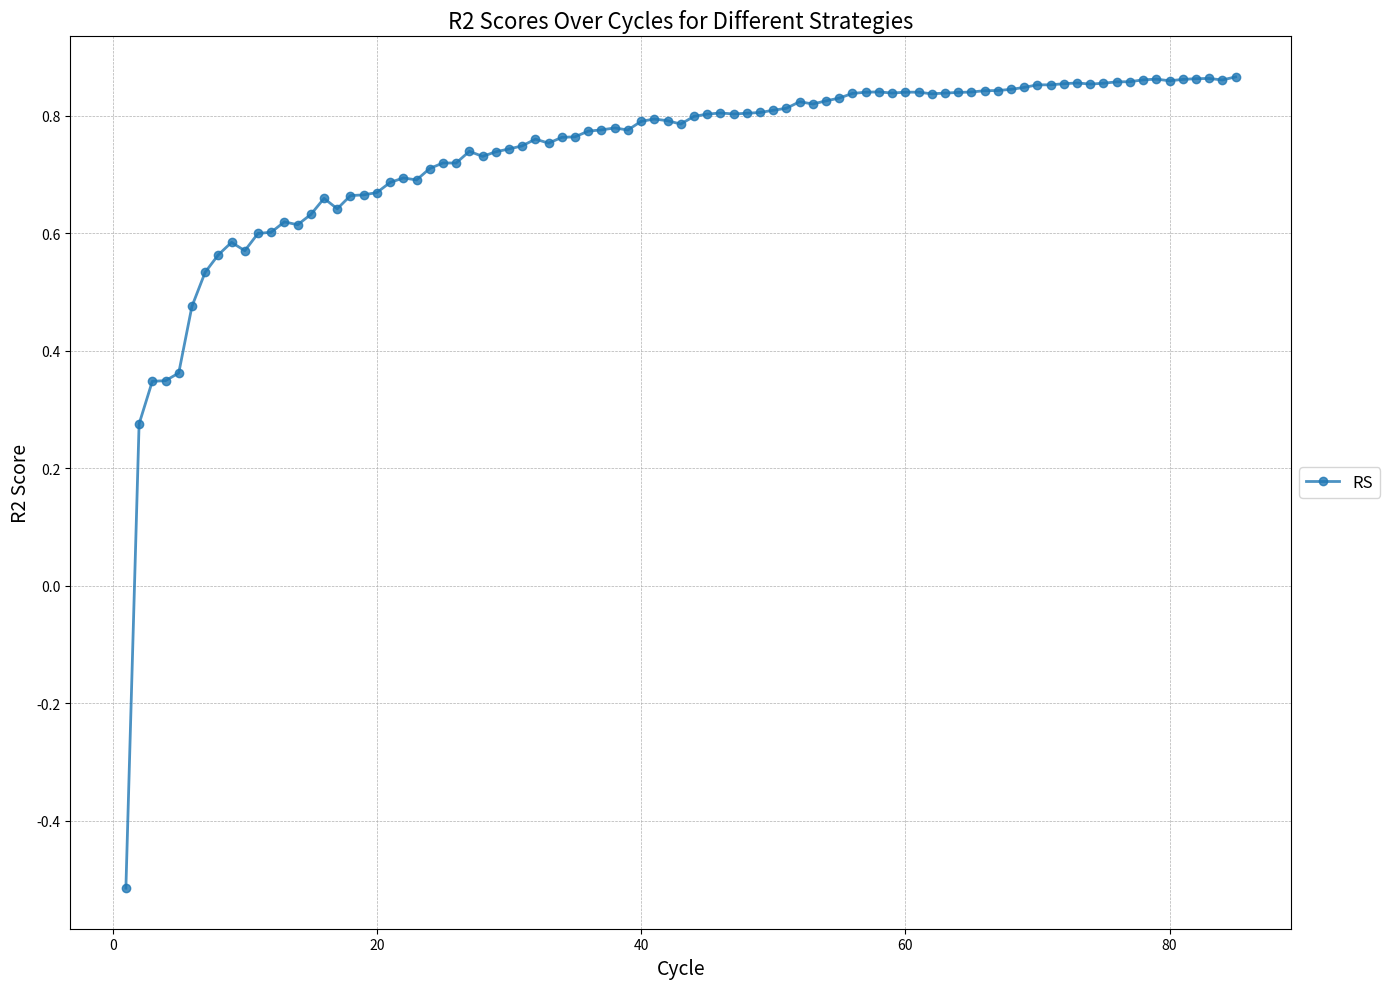

Write Python code to recreate this figure.
import matplotlib.pyplot as plt
#100+
results_uci = {'RS': [0.6266, 0.6449, 0.6554, 0.7167, 0.709, 0.8064, 0.7688, 0.7731, 0.7441, 0.752, 0.75, 0.7069, 0.7226, 0.7968, 0.7799, 0.7817, 0.8138, 0.7824, 0.7948, 0.8248, 0.8258, 0.8052, 0.8259, 0.8042, 0.8375, 0.8629, 0.8742, 0.8609, 0.8413, 0.8479, 0.8688, 0.8754, 0.8377, 0.8222, 0.8017, 0.7657, 0.7816, 0.7803, 0.7007, 0.7533, 0.7697, 0.7236, 0.7202, 0.7823, 0.7403, 0.7388, 0.7472, 0.7182, 0.7538, 0.7445, 0.7755, 0.835, 0.8936, 0.9261, 0.9531, 0.9379, 0.9593, 0.9487, 0.9397, 0.9389, 0.9372, 0.9196, 0.9456, 0.9521, 0.9244, 0.908, 0.9311, 0.9328, 0.9159, 0.8967],
           'LL4AL': [0.6266, 0.5097, 0.6201, 0.6662, 0.7788, 0.81, 0.7896, 0.7697, 0.7983, 0.7778, 0.7426, 0.7681, 0.7123, 0.7069, 0.7252, 0.759, 0.7683, 0.7684, 0.7129, 0.7421, 0.6565, 0.6537, 0.646, 0.6642, 0.6931, 0.7193, 0.6355, 0.6253, 0.6044, 0.6395, 0.8406, 0.8204, 0.908, 0.9118, 0.9277, 0.9172, 0.8737, 0.87, 0.8838, 0.8829, 0.8939, 0.897, 0.8896, 0.8143, 0.8245, 0.8215, 0.867, 0.8675, 0.861, 0.8291, 0.8505, 0.8314, 0.8415, 0.8542, 0.8794, 0.8678, 0.892, 0.8741, 0.9122, 0.8625, 0.8842, 0.8938, 0.8643, 0.8232, 0.876, 0.8411, 0.8327, 0.85, 0.8374, 0.8944],
           'LCMD': [0.6266, 0.5794, 0.6662, 0.6654, 0.6528, 0.6576, 0.6821, 0.7013, 0.7984, 0.8122, 0.8207, 0.8241, 0.8654, 0.8451, 0.8601, 0.8663, 0.8702, 0.8741, 0.8782, 0.8878, 0.8763, 0.8805, 0.862, 0.8478, 0.8397, 0.8544, 0.869, 0.8666, 0.8622, 0.8688, 0.8453, 0.8766, 0.8595, 0.8488, 0.8809, 0.9186, 0.9025, 0.9014, 0.9112, 0.9064, 0.9124, 0.889, 0.892, 0.8913, 0.889, 0.8954, 0.9047, 0.9117, 0.8951, 0.8996, 0.917, 0.9014, 0.8905, 0.9158, 0.8959, 0.8936, 0.9166, 0.9168, 0.899, 0.8737, 0.8867, 0.8719, 0.8857, 0.8825, 0.8906, 0.8857, 0.8867, 0.8748, 0.8726, 0.859],
           'MCD': [0.6266, 0.6426, 0.6293, 0.6164, 0.5316, 0.6838, 0.7, 0.7773, 0.8183, 0.7842, 0.8039, 0.7579, 0.7294, 0.8011, 0.7391, 0.6992, 0.7802, 0.8165, 0.807, 0.7914, 0.7764, 0.8155, 0.7943, 0.8109, 0.831, 0.851, 0.8834, 0.8938, 0.8766, 0.9203, 0.9376, 0.9246, 0.9074, 0.9342, 0.9367, 0.9157, 0.9192, 0.9406, 0.9124, 0.9335, 0.9131, 0.8989, 0.909, 0.894, 0.8274, 0.8688, 0.8753, 0.8794, 0.9152, 0.8879, 0.8949, 0.9217, 0.8983, 0.8995, 0.8912, 0.8948, 0.8818, 0.879, 0.9054, 0.9132, 0.9105, 0.9401, 0.9586, 0.9495, 0.9383, 0.9603, 0.9552, 0.9474, 0.9261, 0.94],
           'EGAL': [0.6266, 0.7263, 0.7394, 0.8595, 0.857, 0.8422, 0.878, 0.831, 0.8165, 0.886, 0.8865, 0.9109, 0.8972, 0.891, 0.8839, 0.884, 0.8833, 0.9085, 0.8842, 0.8857, 0.8985, 0.9089, 0.8783, 0.8854, 0.8728, 0.9062, 0.8414, 0.9077, 0.8855, 0.91, 0.9139, 0.8825, 0.9046, 0.9051, 0.8766, 0.8575, 0.8653, 0.8676, 0.9171, 0.913, 0.9508, 0.9566, 0.951, 0.9513, 0.927, 0.9409, 0.9304, 0.9134, 0.9314, 0.9174, 0.9123, 0.9129, 0.9265, 0.9369, 0.9284, 0.9278, 0.9023, 0.9348, 0.9181, 0.927, 0.9306, 0.9433, 0.9292, 0.9342, 0.9394, 0.9421, 0.9283, 0.935, 0.9445, 0.9325],
           'BayesianAL': [0.6266, 0.6435, 0.7002, 0.6269, 0.7626, 0.8181, 0.8546, 0.788, 0.8139, 0.8494, 0.8627, 0.8812, 0.8904, 0.9088, 0.9168, 0.8592, 0.8947, 0.9162, 0.8414, 0.8739, 0.8264, 0.8584, 0.8558, 0.8455, 0.9025, 0.8949, 0.8978, 0.9116, 0.9291, 0.9176, 0.907, 0.8944, 0.841, 0.8152, 0.8338, 0.8199, 0.8036, 0.9058, 0.9159, 0.9094, 0.9138, 0.9106, 0.9061, 0.9023, 0.9083, 0.925, 0.9127, 0.9223, 0.9155, 0.8637, 0.8648, 0.8987, 0.8988, 0.8916, 0.8873, 0.9064, 0.8679, 0.9064, 0.8918, 0.8766, 0.9071, 0.9228, 0.8817, 0.9187, 0.9319, 0.9264, 0.9188, 0.9302, 0.9048, 0.9074],
           'GSx': [0.6266, 0.6253, 0.5522, 0.4737, 0.4969, 0.5609, 0.5695, 0.6269, 0.751, 0.7353, 0.7437, 0.7533, 0.8642, 0.7753, 0.8401, 0.8812, 0.8805, 0.8343, 0.934, 0.9125, 0.9639, 0.9518, 0.9519, 0.9485, 0.9675, 0.9721, 0.9781, 0.9787, 0.9726, 0.9686, 0.9611, 0.9604, 0.9714, 0.9721, 0.969, 0.9576, 0.9553, 0.9617, 0.9572, 0.9578, 0.9622, 0.9562, 0.957, 0.962, 0.9595, 0.9616, 0.948, 0.9348, 0.9414, 0.9258, 0.9205, 0.9433, 0.9324, 0.9315, 0.9213, 0.9262, 0.9313, 0.9315, 0.9322, 0.9187, 0.9101, 0.9357, 0.9212, 0.9278, 0.8996, 0.9201, 0.9137, 0.9558, 0.9252, 0.8984],
           'GSy': [0.6266, 0.5423, 0.4882, 0.4378, 0.6281, 0.6132, 0.5699, 0.6061, 0.6004, 0.6322, 0.6647, 0.7295, 0.7341, 0.8049, 0.7999, 0.8182, 0.831, 0.8703, 0.8778, 0.8661, 0.9034, 0.8586, 0.8791, 0.8891, 0.8726, 0.87, 0.7646, 0.7962, 0.8307, 0.8418, 0.8717, 0.8502, 0.8022, 0.8322, 0.8597, 0.8025, 0.8123, 0.8154, 0.8107, 0.7933, 0.8178, 0.7718, 0.8209, 0.852, 0.8493, 0.8324, 0.8997, 0.8847, 0.8928, 0.8821, 0.8875, 0.934, 0.9022, 0.9511, 0.9352, 0.935, 0.9106, 0.9297, 0.9259, 0.9182, 0.9542, 0.9326, 0.9439, 0.9468, 0.9371, 0.9344, 0.9363, 0.9612, 0.9297, 0.9335],
           'GSi': [0.6266, 0.7019, 0.698, 0.6868, 0.729, 0.7677, 0.7543, 0.7387, 0.8104, 0.8876, 0.8107, 0.9194, 0.9259, 0.9452, 0.932, 0.9132, 0.9226, 0.901, 0.8965, 0.9044, 0.8976, 0.9064, 0.9032, 0.9109, 0.8896, 0.8867, 0.904, 0.8949, 0.8785, 0.8787, 0.9089, 0.9105, 0.8884, 0.8262, 0.8867, 0.9208, 0.9352, 0.924, 0.9316, 0.918, 0.9509, 0.9486, 0.9625, 0.9489, 0.9514, 0.9477, 0.9607, 0.9624, 0.9478, 0.9345, 0.9028, 0.9121, 0.8747, 0.9011, 0.9036, 0.9067, 0.916, 0.9061, 0.9052, 0.8948, 0.8741, 0.9059, 0.9032, 0.8973, 0.9206, 0.9094, 0.9036, 0.9294, 0.9303, 0.9335],
           'GSBAG': [0.6266, 0.5458, 0.7157, 0.7376, 0.6481, 0.6694, 0.736, 0.8283, 0.8569, 0.8497, 0.8521, 0.8584, 0.8896, 0.8747, 0.8503, 0.8093, 0.8666, 0.8688, 0.8545, 0.8973, 0.9224, 0.8969, 0.8886, 0.88, 0.8856, 0.8825, 0.8906, 0.8719, 0.8713, 0.9162, 0.8985, 0.8844, 0.9131, 0.9038, 0.9053, 0.9101, 0.8993, 0.8699, 0.8618, 0.8744, 0.8902, 0.8888, 0.8851, 0.9186, 0.9085, 0.9027, 0.9184, 0.9135, 0.9476, 0.9118, 0.9119, 0.9122, 0.9222, 0.924, 0.9338, 0.9281, 0.9317, 0.9443, 0.9314, 0.9313, 0.9061, 0.9165, 0.9223, 0.9195, 0.9214, 0.9124, 0.9037, 0.9086, 0.906, 0.9352]
           }
results_BFRC_cs = {'RS': [0.8102, 0.8157, 0.773, 0.8787, 0.8374, 0.8709, 0.9054, 0.9193, 0.9158, 0.917],
                   'LL4AL': [0.8102, 0.8875, 0.8864, 0.9026, 0.8977, 0.8782, 0.8794, 0.8981, 0.9125, 0.9425],
                   'LCMD': [0.8102, 0.8301, 0.842, 0.8643, 0.9143, 0.9433, 0.9411, 0.9367, 0.9197, 0.9221],
                   'MCD': [0.8102, 0.914, 0.9054, 0.9034, 0.8737, 0.9367, 0.9353, 0.9621, 0.9499, 0.9559],
                   'EGAL': [0.8102, 0.8911, 0.9151, 0.9043, 0.9234, 0.9117, 0.9268, 0.9318, 0.9269, 0.9313],
                   'BayesianAL': [0.8102, 0.8525, 0.8748, 0.9306, 0.9224, 0.9188, 0.9034, 0.882, 0.9016, 0.9318],
                   'GSx': [0.8102, 0.9042, 0.9223, 0.9215, 0.9074, 0.924, 0.915, 0.9164, 0.9187, 0.9433],
                   'GSy': [0.8102, 0.8605, 0.8672, 0.9274, 0.9505, 0.9589, 0.9605, 0.946, 0.9619, 0.9623],
                   'GSi': [0.8102, 0.8414, 0.8564, 0.8597, 0.9234, 0.9268, 0.9274, 0.9527, 0.9531, 0.9655],
                   'GSBAG': [0.8102, 0.9466, 0.9531, 0.9431, 0.9393, 0.9337, 0.952, 0.9507, 0.9347, 0.943]
                   }

results_BFRC_fs = {'RS': [0.9292, 0.945, 0.9216, 0.9301, 0.9102, 0.9378, 0.9329, 0.9432, 0.9314],
                   'LL4AL': [0.9292, 0.9484, 0.9434, 0.9479, 0.9525, 0.9254, 0.8965, 0.8962, 0.8919],
                   'LCMD': [0.9292, 0.9539, 0.928, 0.9525, 0.9348, 0.9482, 0.9389, 0.9375, 0.9368],
                   'MCD': [0.9292, 0.9483, 0.9383, 0.9421, 0.9373, 0.9362, 0.9325, 0.9317, 0.9114],
                   'EGAL': [0.9292, 0.9343, 0.9381, 0.9387, 0.9121, 0.9158, 0.9094, 0.919, 0.9137],
                   'BayesianAL': [0.9292, 0.9459, 0.9332, 0.9453, 0.9417, 0.9529, 0.9502, 0.9495, 0.9332],
                   'GSx': [0.9292, 0.9363, 0.9277, 0.9411, 0.9306, 0.929, 0.9149, 0.9255, 0.9184],
                   'GSy': [0.9292, 0.9426, 0.9388, 0.9558, 0.9152, 0.939, 0.916, 0.8954, 0.8953],
                   'GSi': [0.9292, 0.938, 0.9333, 0.958, 0.9408, 0.9294, 0.9224, 0.9185, 0.9319],
                   'GSBAG': [0.9292, 0.9301, 0.9, 0.903, 0.9071, 0.8729, 0.8835, 0.8672, 0.9055]
                   }

results_BFRC_sts = {'RS': [0.8929, 0.8857, 0.8876, 0.8801, 0.9539, 0.9481, 0.9421, 0.9516, 0.9483, 0.939],
                    'LL4AL': [0.8929, 0.8949, 0.8912, 0.8803, 0.8765, 0.8971, 0.899, 0.8851, 0.9053, 0.8846],
                    'LCMD': [0.8929, 0.842, 0.816, 0.9517, 0.9612, 0.9617, 0.9618, 0.9537, 0.9532, 0.9488],
                    'MCD': [0.8929, 0.8577, 0.8292, 0.8359, 0.8152, 0.8115, 0.8402, 0.8487, 0.9628, 0.9635],
                    'EGAL': [0.8929, 0.8614, 0.8152, 0.9569, 0.9651, 0.9738, 0.9802, 0.9693, 0.9575, 0.9495],
                    'BayesianAL': [0.8929, 0.8901, 0.8818, 0.8694, 0.868, 0.8837, 0.97, 0.9646, 0.9694, 0.9696],
                    'GSx': [0.8929, 0.8638, 0.8615, 0.8808, 0.8848, 0.8815, 0.8491, 0.8472, 0.8446, 0.9749],
                    'GSy': [0.8929, 0.8891, 0.9511, 0.9204, 0.9134, 0.914, 0.9149, 0.9246, 0.9336, 0.9305],
                    'GSi': [0.8929, 0.9481, 0.9444, 0.9478, 0.9757, 0.9752, 0.9645, 0.9618, 0.9592, 0.9505],
                    'GSBAG': [0.8929, 0.9487, 0.9458, 0.9189, 0.9019, 0.9139, 0.9064, 0.9361, 0.9402, 0.9228]}

results_pullout_fmax = {'RS': [0.9592, 0.9803, 0.9848, 0.9947, 0.9854, 0.9913, 0.9937, 0.9922, 0.989, 0.9916, 0.9939, 0.9942, 0.9941, 0.9949, 0.9946, 0.9935, 0.9941, 0.9932, 0.996, 0.9965, 0.9942, 0.9947, 0.9946, 0.9961, 0.9945, 0.9962, 0.9975, 0.9958, 0.997, 0.9973, 0.9976, 0.9972, 0.9968, 0.9959, 0.9962, 0.9973, 0.9977, 0.9975, 0.9975, 0.998, 0.998, 0.9979, 0.9975, 0.9979, 0.9983, 0.9974, 0.997, 0.997, 0.9972, 0.9972, 0.9976, 0.9968, 0.9949, 0.9959, 0.9957, 0.9956, 0.9963, 0.9956, 0.9961, 0.996],
                'LL4AL': [0.9592, 0.9774, 0.9847, 0.9865, 0.9839, 0.9931, 0.9942, 0.9941, 0.9951, 0.9944, 0.996, 0.9947, 0.995, 0.9957, 0.9939, 0.9926, 0.991, 0.9934, 0.9955, 0.9952, 0.9956, 0.9928, 0.996, 0.9954, 0.9953, 0.9946, 0.9934, 0.9954, 0.9956, 0.9962, 0.9956, 0.9959, 0.9948, 0.9961, 0.9966, 0.9914, 0.9953, 0.9946, 0.9965, 0.9968, 0.9963, 0.996, 0.9963, 0.9935, 0.9958, 0.9954, 0.9956, 0.9952, 0.9969, 0.9959, 0.9963, 0.9953, 0.9962, 0.9957, 0.9958, 0.9944, 0.9963, 0.9955, 0.9961, 0.9954],
                'LCMD': [0.9592, 0.993, 0.9935, 0.9918, 0.9951, 0.9963, 0.9959, 0.9962, 0.996, 0.9965, 0.9923, 0.9943, 0.9965, 0.9958, 0.9966, 0.9941, 0.9964, 0.9976, 0.9987, 0.996, 0.998, 0.9964, 0.9976, 0.9985, 0.996, 0.9979, 0.9978, 0.9986, 0.9985, 0.9979, 0.9985, 0.9985, 0.9973, 0.9978, 0.9981, 0.9987, 0.9985, 0.9984, 0.9985, 0.9983, 0.9981, 0.9982, 0.9985, 0.9987, 0.9981, 0.9985, 0.9984, 0.9986, 0.9975, 0.9971, 0.9972, 0.9963, 0.9934, 0.9946, 0.994, 0.9929, 0.9926, 0.9937, 0.9942, 0.9939],
                'MCD': [0.9592, 0.9789, 0.9834, 0.9877, 0.9918, 0.9931, 0.9931, 0.9921, 0.9917, 0.9928, 0.9948, 0.9942, 0.9922, 0.992, 0.9943, 0.9937, 0.9903, 0.995, 0.9942, 0.9944, 0.994, 0.9936, 0.9949, 0.9949, 0.995, 0.9951, 0.9939, 0.9962, 0.9975, 0.998, 0.9979, 0.9949, 0.9957, 0.9955, 0.9964, 0.9944, 0.9956, 0.9962, 0.9959, 0.9946, 0.9954, 0.9951, 0.9951, 0.9945, 0.9944, 0.9964, 0.9943, 0.9965, 0.9963, 0.9962, 0.9962, 0.9958, 0.9964, 0.9963, 0.9961, 0.9958, 0.9964, 0.9963, 0.9963, 0.9959],
                'EGAL': [0.9592, 0.9922, 0.9947, 0.9931, 0.9943, 0.9934, 0.9955, 0.9916, 0.9946, 0.9973, 0.997, 0.9971, 0.9971, 0.9973, 0.9978, 0.9946, 0.9974, 0.9971, 0.997, 0.9967, 0.9977, 0.9979, 0.9976, 0.9964, 0.9975, 0.9967, 0.9967, 0.9966, 0.9967, 0.997, 0.9961, 0.9964, 0.9975, 0.9964, 0.9965, 0.9969, 0.9977, 0.9973, 0.9967, 0.9972, 0.9968, 0.9963, 0.9968, 0.9967, 0.9966, 0.9966, 0.9972, 0.9968, 0.9969, 0.9963, 0.9972, 0.9973, 0.9964, 0.9958, 0.997, 0.9973, 0.9977, 0.9972, 0.9969, 0.997],
                'BayesianAL': [0.9592, 0.9771, 0.9849, 0.9714, 0.9917, 0.9934, 0.9938, 0.9945, 0.9952, 0.9946, 0.9952, 0.995, 0.9947, 0.9945, 0.9949, 0.995, 0.9944, 0.9731, 0.9947, 0.9951, 0.996, 0.9957, 0.9956, 0.9955, 0.9956, 0.9953, 0.9955, 0.9956, 0.9955, 0.9956, 0.9956, 0.996, 0.9946, 0.9949, 0.9962, 0.9955, 0.9958, 0.996, 0.9954, 0.9939, 0.9932, 0.9921, 0.9915, 0.993, 0.9929, 0.9888, 0.9944, 0.9937, 0.994, 0.9958, 0.9975, 0.9968, 0.9948, 0.9973, 0.9969, 0.9965, 0.9967, 0.9958, 0.9964, 0.9967],
                'GSx': [0.9592, 0.9899, 0.9919, 0.993, 0.9943, 0.9948, 0.9962, 0.996, 0.9954, 0.9939, 0.9959, 0.9959, 0.9962, 0.996, 0.9965, 0.9964, 0.996, 0.996, 0.9968, 0.9946, 0.9963, 0.9952, 0.9962, 0.9971, 0.9965, 0.9963, 0.9964, 0.9963, 0.9958, 0.9962, 0.996, 0.9966, 0.9949, 0.9963, 0.9958, 0.9947, 0.9962, 0.9966, 0.9945, 0.9961, 0.9955, 0.9958, 0.9945, 0.9942, 0.9934, 0.9927, 0.9922, 0.9947, 0.995, 0.996, 0.9949, 0.9946, 0.9953, 0.9955, 0.9954, 0.9976, 0.9973, 0.9966, 0.9952, 0.9943],
                'GSy': [0.9592, 0.9759, 0.9927, 0.9935, 0.9932, 0.9923, 0.9935, 0.9941, 0.9929, 0.994, 0.9956, 0.9967, 0.9969, 0.9969, 0.995, 0.9966, 0.9976, 0.9974, 0.9974, 0.9978, 0.996, 0.995, 0.9927, 0.9952, 0.9964, 0.9956, 0.9948, 0.9962, 0.9963, 0.9959, 0.9945, 0.9959, 0.9966, 0.9961, 0.9957, 0.9958, 0.9965, 0.9962, 0.9961, 0.9964, 0.9954, 0.9965, 0.9965, 0.9969, 0.9962, 0.9969, 0.9961, 0.9969, 0.9962, 0.9948, 0.9962, 0.9965, 0.9962, 0.9966, 0.9962, 0.9964, 0.9964, 0.9962, 0.9955, 0.9965],
                'GSi': [0.9592, 0.9929, 0.9937, 0.9932, 0.995, 0.9957, 0.9956, 0.9954, 0.9967, 0.9966, 0.9967, 0.9976, 0.9976, 0.9977, 0.998, 0.9981, 0.9971, 0.9974, 0.9983, 0.9978, 0.996, 0.9979, 0.998, 0.9977, 0.9975, 0.9977, 0.9979, 0.9979, 0.9984, 0.9981, 0.9982, 0.9979, 0.9986, 0.9976, 0.998, 0.9984, 0.9984, 0.998, 0.9979, 0.9977, 0.9977, 0.9983, 0.9982, 0.9984, 0.9979, 0.9978, 0.9985, 0.9981, 0.9983, 0.9981, 0.9988, 0.999, 0.9964, 0.9984, 0.9987, 0.9979, 0.9982, 0.9977, 0.9961, 0.9982],
                'GSBAG': [0.9592, 0.9922, 0.994, 0.9941, 0.9954, 0.9956, 0.9953, 0.9935, 0.9946, 0.9949, 0.9939, 0.9952, 0.9948, 0.9944, 0.9956, 0.9937, 0.9952, 0.9949, 0.9954, 0.9956, 0.9948, 0.995, 0.9954, 0.9952, 0.9965, 0.9943, 0.9957, 0.9954, 0.9947, 0.9958, 0.9964, 0.9949, 0.9949, 0.9955, 0.9927, 0.9938, 0.995, 0.994, 0.9946, 0.9953, 0.996, 0.9971, 0.9915, 0.9973, 0.9975, 0.9952, 0.9964, 0.9965, 0.9965, 0.9973, 0.9968, 0.9972, 0.9966, 0.9965, 0.9967, 0.9966, 0.9962, 0.9962, 0.9957, 0.9957]}

results_pullout_ifss = {'RS': [0.9323, 0.9443, 0.9417, 0.9601, 0.9666, 0.981, 0.9679, 0.9681, 0.9672, 0.9649, 0.9616, 0.9667, 0.9688, 0.9642, 0.9652, 0.98, 0.9773, 0.9739, 0.9783, 0.9811, 0.9819, 0.9782, 0.977, 0.9802, 0.9806, 0.9816, 0.9799, 0.9817, 0.9778, 0.981, 0.9813, 0.9759, 0.973, 0.9797, 0.9797, 0.9489, 0.9828, 0.9772, 0.9767, 0.9782, 0.9721, 0.98, 0.9784, 0.9741, 0.9774, 0.9735, 0.9782, 0.9693, 0.9786, 0.9797, 0.9796, 0.9787, 0.979, 0.9765, 0.9804, 0.9779, 0.981, 0.9754, 0.9739, 0.9795],
                        'LL4AL': [0.9323, 0.9324, 0.9297, 0.9184, 0.9289, 0.9515, 0.9677, 0.9683, 0.9703, 0.9792, 0.9795, 0.9768, 0.9732, 0.9785, 0.9753, 0.9734, 0.977, 0.9746, 0.9768, 0.9791, 0.9741, 0.9787, 0.9731, 0.9788, 0.9737, 0.979, 0.9786, 0.9779, 0.9744, 0.973, 0.9731, 0.9799, 0.9813, 0.9809, 0.9783, 0.9782, 0.9796, 0.9772, 0.978, 0.9787, 0.9785, 0.979, 0.9777, 0.9797, 0.9802, 0.9756, 0.98, 0.9773, 0.979, 0.9745, 0.9768, 0.9753, 0.9788, 0.9791, 0.9809, 0.9799, 0.981, 0.9782, 0.9793, 0.9786],
                        'LCMD': [0.9323, 0.944, 0.9407, 0.9429, 0.9428, 0.9501, 0.963, 0.9764, 0.9804, 0.9822, 0.9822, 0.9802, 0.9804, 0.9791, 0.9799, 0.9794, 0.9787, 0.977, 0.9782, 0.9778, 0.9764, 0.9732, 0.9771, 0.9781, 0.9798, 0.977, 0.9818, 0.9769, 0.9762, 0.9774, 0.9766, 0.9795, 0.9779, 0.978, 0.9781, 0.978, 0.9799, 0.9815, 0.9803, 0.9804, 0.9796, 0.9787, 0.9776, 0.9787, 0.9812, 0.9792, 0.9799, 0.9791, 0.983, 0.9802, 0.9763, 0.9792, 0.9825, 0.9768, 0.9755, 0.9753, 0.9793, 0.9797, 0.9771, 0.9795],
                        'MCD': [0.9323, 0.942, 0.9396, 0.9623, 0.9722, 0.9727, 0.9611, 0.969, 0.9722, 0.9742, 0.9759, 0.9766, 0.9757, 0.979, 0.9767, 0.9778, 0.9778, 0.9759, 0.9804, 0.9801, 0.9773, 0.9773, 0.9761, 0.9741, 0.974, 0.9729, 0.9737, 0.9742, 0.974, 0.9758, 0.9758, 0.9748, 0.9766, 0.9761, 0.9765, 0.9788, 0.9764, 0.9737, 0.9732, 0.9683, 0.9768, 0.978, 0.9762, 0.9739, 0.9802, 0.9772, 0.9776, 0.9783, 0.9763, 0.9796, 0.9798, 0.978, 0.9793, 0.9768, 0.9788, 0.9794, 0.979, 0.9785, 0.9775, 0.9756],
                        'EGAL': [0.9323, 0.9438, 0.9491, 0.9467, 0.954, 0.9605, 0.9763, 0.9794, 0.9777, 0.9768, 0.9773, 0.9761, 0.9747, 0.9749, 0.9757, 0.9736, 0.9687, 0.9728, 0.9668, 0.9679, 0.976, 0.9644, 0.9674, 0.9648, 0.9685, 0.9646, 0.9756, 0.9737, 0.9766, 0.9759, 0.9787, 0.9789, 0.9757, 0.9755, 0.9752, 0.9661, 0.9791, 0.9785, 0.9786, 0.9788, 0.9745, 0.9789, 0.9754, 0.9773, 0.9789, 0.9812, 0.9809, 0.9743, 0.9771, 0.9753, 0.9782, 0.9802, 0.9702, 0.9801, 0.9775, 0.9788, 0.9774, 0.9727, 0.972, 0.9778],
                        'BayesianAL': [0.9323, 0.9168, 0.9351, 0.9379, 0.9375, 0.953, 0.9686, 0.9775, 0.9763, 0.9732, 0.9752, 0.9753, 0.975, 0.9695, 0.9772, 0.9759, 0.9536, 0.9715, 0.9722, 0.9685, 0.9664, 0.9703, 0.9661, 0.9613, 0.9589, 0.9672, 0.975, 0.9619, 0.971, 0.9678, 0.9629, 0.971, 0.9629, 0.9688, 0.9668, 0.9674, 0.9678, 0.9641, 0.9685, 0.9691, 0.965, 0.9663, 0.9696, 0.9662, 0.9635, 0.9762, 0.9752, 0.9765, 0.9767, 0.9711, 0.9647, 0.9764, 0.9731, 0.9782, 0.9783, 0.977, 0.9797, 0.9743, 0.9771, 0.9792],
                        'GSx': [0.9323, 0.9308, 0.9291, 0.9473, 0.9687, 0.9686, 0.9692, 0.9654, 0.9642, 0.9657, 0.9678, 0.9712, 0.9723, 0.9726, 0.9677, 0.9699, 0.9677, 0.9644, 0.9593, 0.9639, 0.9664, 0.9548, 0.9594, 0.9738, 0.9683, 0.9754, 0.9677, 0.9741, 0.9783, 0.973, 0.9749, 0.9772, 0.9728, 0.9759, 0.9761, 0.9662, 0.9794, 0.9735, 0.9777, 0.9746, 0.9707, 0.9747, 0.9762, 0.9746, 0.9747, 0.9735, 0.978, 0.9736, 0.9744, 0.9736, 0.9703, 0.9751, 0.9771, 0.9727, 0.9763, 0.9739, 0.9761, 0.9751, 0.9716, 0.9777],
                        'GSy': [0.9323, 0.9388, 0.9495, 0.9559, 0.9636, 0.9749, 0.9757, 0.9732, 0.9768, 0.9757, 0.9732, 0.9769, 0.9786, 0.979, 0.9795, 0.9714, 0.9788, 0.9754, 0.9735, 0.9742, 0.977, 0.9736, 0.9741, 0.9725, 0.9728, 0.9768, 0.9778, 0.9779, 0.9769, 0.9787, 0.9799, 0.9785, 0.9792, 0.978, 0.9774, 0.977, 0.9767, 0.9787, 0.9781, 0.9783, 0.9749, 0.974, 0.9789, 0.9752, 0.9769, 0.9756, 0.9783, 0.9786, 0.9787, 0.9785, 0.9797, 0.9786, 0.9786, 0.9789, 0.9781, 0.9778, 0.9722, 0.9767, 0.9702, 0.9747],
                        'GSi': [0.9323, 0.9399, 0.9434, 0.9442, 0.9501, 0.9552, 0.9654, 0.9686, 0.9684, 0.9673, 0.9659, 0.9718, 0.9691, 0.9682, 0.9566, 0.9563, 0.9672, 0.9667, 0.9588, 0.986, 0.9836, 0.9792, 0.9805, 0.978, 0.9751, 0.9811, 0.9763, 0.9736, 0.9737, 0.9717, 0.9782, 0.976, 0.9772, 0.9776, 0.977, 0.9735, 0.9815, 0.9807, 0.9802, 0.9749, 0.9784, 0.981, 0.9812, 0.978, 0.9773, 0.9775, 0.9823, 0.9776, 0.98, 0.98, 0.9787, 0.9801, 0.9816, 0.9797, 0.9823, 0.9816, 0.9796, 0.9755, 0.9737, 0.9795],
                        'GSBAG': [0.9323, 0.9315, 0.9412, 0.9401, 0.9478, 0.9539, 0.9727, 0.9791, 0.9758, 0.9744, 0.9766, 0.9787, 0.9776, 0.977, 0.9779, 0.9753, 0.9746, 0.9742, 0.9696, 0.9755, 0.9771, 0.974, 0.9747, 0.9735, 0.9732, 0.9748, 0.9757, 0.9766, 0.9771, 0.975, 0.9743, 0.9756, 0.9736, 0.9759, 0.9772, 0.9714, 0.9764, 0.9766, 0.9748, 0.9792, 0.9687, 0.9785, 0.9789, 0.9765, 0.9784, 0.9759, 0.9759, 0.9723, 0.9788, 0.9763, 0.9745, 0.9707, 0.9762, 0.976, 0.9682, 0.9764, 0.9744, 0.9755, 0.9766, 0.9786]}


f11nonlin = {'RS': [-0.5066, -0.7852, 0.0729, 0.3617, 0.4579, 0.4804, 0.4709, 0.5417, 0.5862, 0.5744, 0.587, 0.5918, 0.5935, 0.5908, 0.613, 0.6373, 0.646, 0.6401, 0.6591, 0.6641, 0.6777, 0.6804, 0.6828, 0.6855, 0.6822, 0.678, 0.6791, 0.6879, 0.7099, 0.7106, 0.7084, 0.7179, 0.722, 0.723, 0.7196, 0.7203, 0.7222, 0.7271, 0.73, 0.7286, 0.7289, 0.7318, 0.7317, 0.7327, 0.7351, 0.753, 0.7633, 0.7707, 0.7786, 0.7785, 0.782, 0.7788, 0.7792, 0.7846, 0.7824, 0.7812, 0.7909, 0.7859, 0.7899, 0.7889, 0.7961, 0.7951, 0.7978, 0.7987, 0.7947, 0.7993, 0.8018, 0.8065, 0.8075, 0.8104, 0.814, 0.8163, 0.8167, 0.8163, 0.8213, 0.8295, 0.8238, 0.8284, 0.8309, 0.8343, 0.8341, 0.8352, 0.8322, 0.8384, 0.8354]}
f11nonlin2 = {'RS': [-0.5066, -0.7852, 0.0729, 0.3617, 0.4579, 0.4804, 0.4709, 0.5417, 0.5862, 0.5744, 0.587, 0.5918, 0.5935, 0.5908, 0.613, 0.6373, 0.646, 0.6401, 0.6591, 0.6641, 0.6777, 0.6804, 0.6828, 0.6855, 0.6822, 0.678, 0.6791, 0.6879, 0.7099, 0.7106, 0.7084, 0.7179, 0.722, 0.723, 0.7196, 0.7203, 0.7222, 0.7271, 0.73, 0.7286, 0.7289, 0.7318, 0.7317, 0.7327, 0.7351, 0.753, 0.7633, 0.7707, 0.7786, 0.7785, 0.782, 0.7788, 0.7792, 0.7846, 0.7824, 0.7812, 0.7909, 0.7859, 0.7899, 0.7889, 0.7961, 0.7951, 0.7978, 0.7987, 0.7947, 0.7993, 0.8018, 0.8065, 0.8075, 0.8104, 0.814, 0.8163, 0.8167, 0.8163, 0.8213, 0.8295, 0.8238, 0.8284, 0.8309, 0.8343, 0.8341, 0.8352, 0.8322, 0.8384, 0.8354], 'LL4AL': [-0.5066, -0.2766, -0.2788, -0.2397, -0.0708, 0.1205, 0.1322, 0.0423, 0.0723, 0.0794, 0.1089, 0.2433, 0.2643, 0.2215, 0.2365, 0.2341, 0.2718, 0.2789, 0.3249, 0.3249, 0.3599, 0.419, 0.4488, 0.4667, 0.4477, 0.4694, 0.4703, 0.476, 0.4838, 0.482, 0.466, 0.4662, 0.5029, 0.5077, 0.5361, 0.5186, 0.5319, 0.5527, 0.5763, 0.6196, 0.6478, 0.6697, 0.6684, 0.6881, 0.6783, 0.6893, 0.6901, 0.7046, 0.7147, 0.7206, 0.7174, 0.7305, 0.7435, 0.7515, 0.7673, 0.7646, 0.7606, 0.7564, 0.7598, 0.7599, 0.7716, 0.779, 0.7858, 0.7972, 0.7974, 0.804, 0.8137, 0.8106, 0.8124, 0.8194, 0.817, 0.8173, 0.8154, 0.8148, 0.8188, 0.8239, 0.8253, 0.8241, 0.8298, 0.8259, 0.8301, 0.8325, 0.8287, 0.8342, 0.8377]}
f11nonlin3 = {'RS': [-0.2142, 0.3099, 0.2709, 0.2878, 0.3062, 0.3643, 0.4059, 0.4647, 0.4662, 0.4635, 0.4862, 0.501, 0.5248, 0.5383, 0.5311, 0.5266, 0.5283, 0.5481, 0.5765, 0.5808, 0.6203, 0.6284, 0.6437, 0.6443, 0.6329, 0.6324, 0.6394, 0.6519, 0.6583, 0.6826, 0.6939, 0.6998, 0.7047, 0.7153, 0.7153, 0.7143, 0.7228, 0.7422, 0.734, 0.7355, 0.7382, 0.7353, 0.7402, 0.7466, 0.7501, 0.7386, 0.7529, 0.7482, 0.7532, 0.7593, 0.7665, 0.7679, 0.7751, 0.7695, 0.7664, 0.7717, 0.7809, 0.7767, 0.7748, 0.7774, 0.784, 0.7878, 0.7803, 0.7902, 0.7914, 0.7885, 0.7939, 0.7882, 0.7942, 0.7943, 0.7956, 0.799, 0.8054, 0.8061, 0.8061, 0.8059, 0.8079, 0.8073, 0.8124, 0.8017, 0.8021, 0.808, 0.8128, 0.8179, 0.8211]}
f11nonlin4 = {'RS': [-0.5151, 0.2752, 0.3477, 0.3488, 0.3618, 0.4753, 0.5333, 0.5631, 0.5843, 0.57, 0.5994, 0.6015, 0.6191, 0.6142, 0.6317, 0.6591, 0.6414, 0.6638, 0.6651, 0.669, 0.6862, 0.6939, 0.6905, 0.7099, 0.7194, 0.7193, 0.7392, 0.7306, 0.7384, 0.7432, 0.7485, 0.76, 0.7531, 0.763, 0.7639, 0.7736, 0.7757, 0.779, 0.7755, 0.7902, 0.7942, 0.7913, 0.7856, 0.7987, 0.8025, 0.8045, 0.8028, 0.804, 0.8053, 0.8091, 0.8125, 0.8236, 0.8198, 0.8251, 0.8298, 0.8378, 0.8398, 0.8404, 0.8384, 0.8399, 0.8399, 0.8371, 0.8384, 0.8394, 0.8402, 0.8424, 0.8427, 0.8447, 0.848, 0.8524, 0.8524, 0.8543, 0.8556, 0.8537, 0.8551, 0.8575, 0.8577, 0.8609, 0.8621, 0.8593, 0.8616, 0.8629, 0.8632, 0.8607, 0.8659]}


# 绘制R2分数随循环变化的曲线图
# 改善图像的清晰度
plt.figure(figsize=(14, 10))

for strategy, r2_scores in f11nonlin4.items():
    cycles = range(1, len(r2_scores) + 1)
    # 使用不同的线型和颜色，设置透明度
    plt.plot(cycles, r2_scores, label=strategy, marker='o', linestyle='-', linewidth=2, alpha=0.8)

# 设置图标题和轴标签
plt.title('R2 Scores Over Cycles for Different Strategies', fontsize=16)
plt.xlabel('Cycle', fontsize=14)
plt.ylabel('R2 Score', fontsize=14)

# 优化图例，放在图形外部
plt.legend(loc='center left', bbox_to_anchor=(1, 0.5), fontsize=12)
plt.grid(True)

# 增加背景网格线
plt.grid(which='both', linestyle='--', linewidth=0.5)

# 展示图像
plt.tight_layout()  # 自动调整子图参数，使图像更加美观
plt.show()